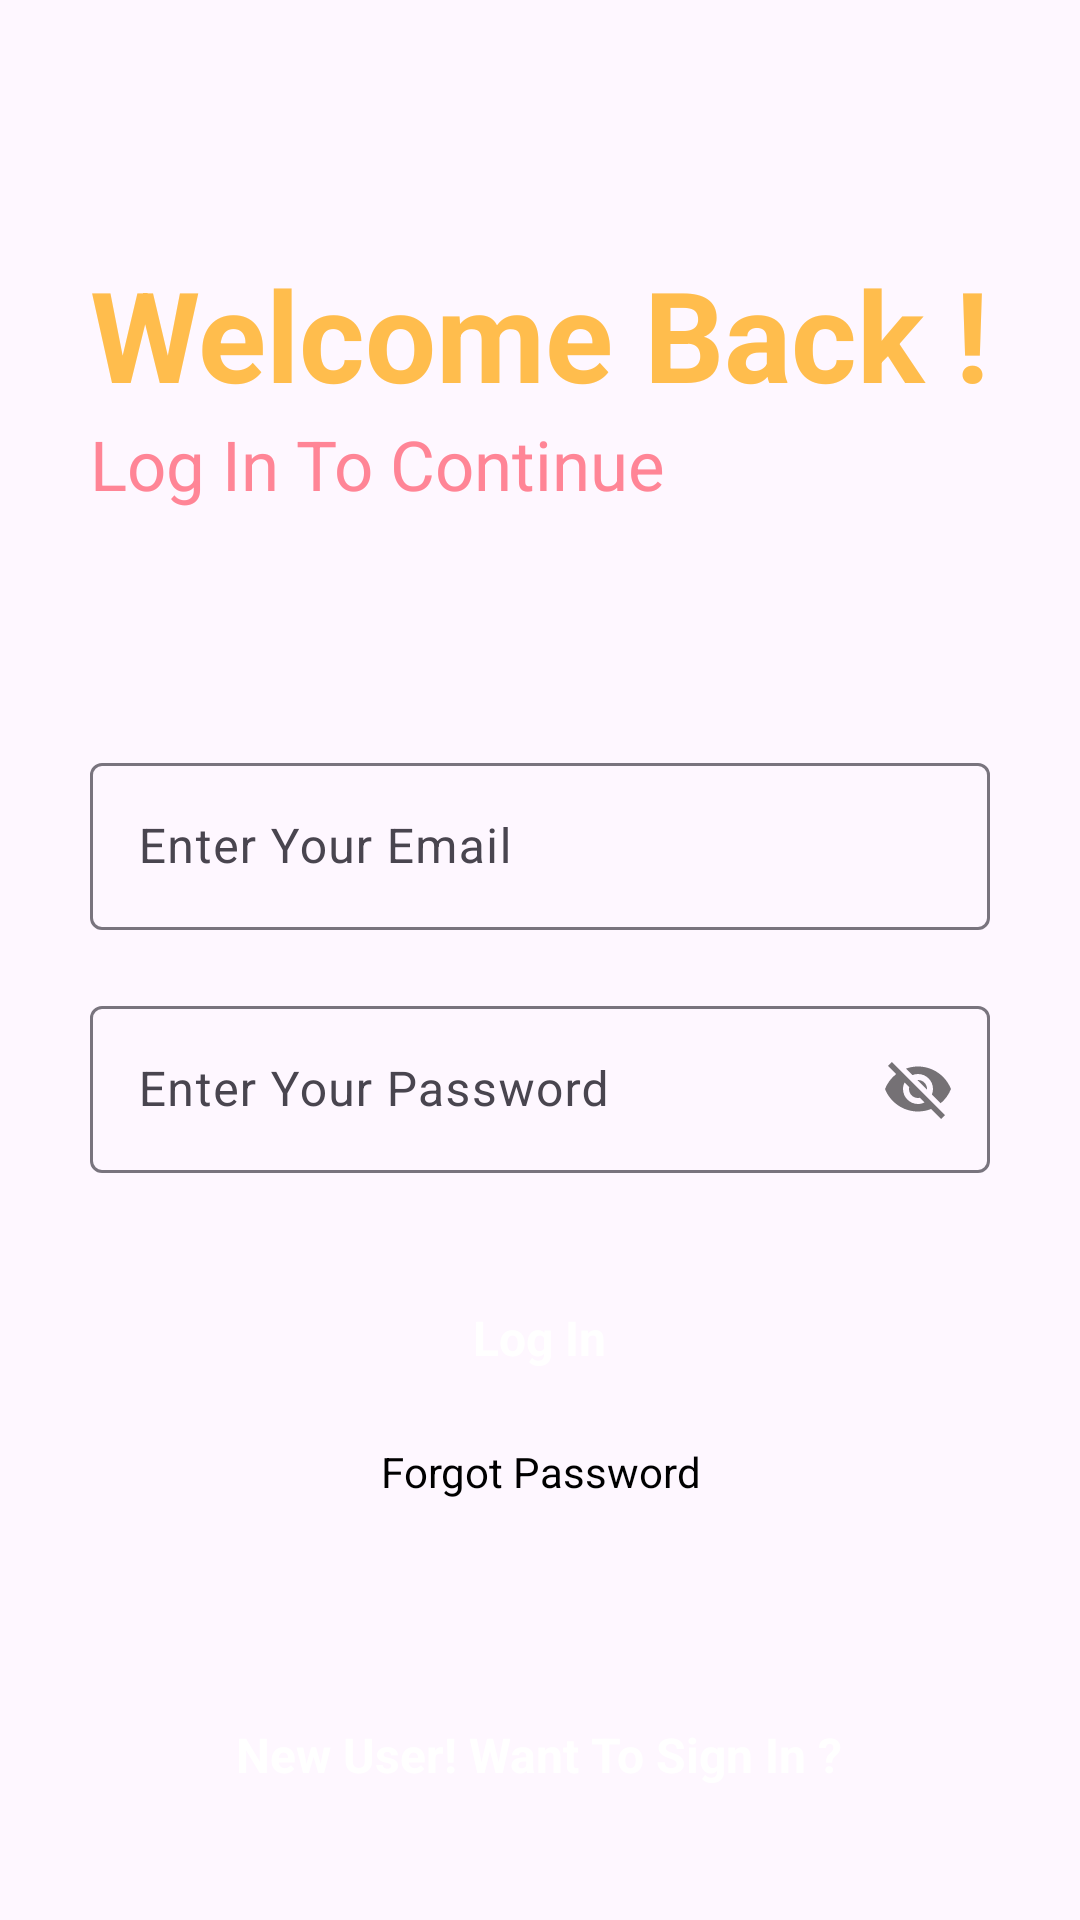

Here is an Android app screen rendered from its layout file. Give the layout XML and the strings, colors and styles it references.
<!-- AndroidManifest.xml: application theme Theme.NotetakingApp -->
<!-- res/layout/activity_main.xml -->
<?xml version="1.0" encoding="utf-8"?>
<RelativeLayout xmlns:android="http://schemas.android.com/apk/res/android"
    xmlns:app="http://schemas.android.com/apk/res-auto"
    xmlns:tools="http://schemas.android.com/tools"
    android:layout_width="match_parent"
    android:layout_height="match_parent"
    tools:context=".MainActivity">


    <ProgressBar
        android:layout_width="wrap_content"
        android:layout_height="wrap_content"
        android:layout_below="@id/gotoforgotpassword"
        android:layout_centerHorizontal="true"
        android:visibility="invisible"
        android:id="@+id/progressbarofmainactivity"
        android:layout_marginTop="10dp">

    </ProgressBar>


    <RelativeLayout
        android:layout_width="match_parent"
        android:layout_height="wrap_content"
        android:id="@+id/centerline"
        android:layout_centerInParent="true">

    </RelativeLayout>


    <LinearLayout
        android:layout_width="match_parent"
        android:layout_height="wrap_content"
        android:layout_marginLeft="30dp"
        android:layout_marginRight="30dp"
        android:layout_above="@id/centerline"
        android:layout_marginBottom="150dp"
        android:orientation="vertical">

        <TextView
            android:layout_width="match_parent"
            android:layout_height="wrap_content"
            android:text="Welcome Back !"
            android:textSize="42sp"
            android:textColor="#FFBD4D"
            android:textStyle="bold">

        </TextView>

        <TextView
            android:layout_width="match_parent"
            android:layout_height="wrap_content"
            android:text="Log In To Continue"
            android:textSize="23sp"
            android:textColor="#FF8596">

        </TextView>

    </LinearLayout>


    <com.google.android.material.textfield.TextInputLayout
        android:layout_width="match_parent"
        android:layout_height="wrap_content"
        android:layout_above="@+id/centerline"
        android:layout_marginBottom="10dp"
        android:id="@+id/email"
        android:layout_marginRight="30dp"
        android:layout_marginLeft="30dp"
        >

        <EditText
            android:id="@+id/loginemail"
            android:layout_width="match_parent"
            android:layout_height="wrap_content"
            android:hint="Enter Your Email"
            android:inputType="textEmailAddress"
            tools:ignore="SpeakableTextPresentCheck">

        </EditText>
    </com.google.android.material.textfield.TextInputLayout>

    <com.google.android.material.textfield.TextInputLayout
        android:layout_width="match_parent"
        android:layout_height="wrap_content"
        android:layout_below="@+id/centerline"
        android:layout_marginTop="10dp"
        android:id="@+id/password"
        android:layout_marginRight="30dp"
        android:layout_marginLeft="30dp"
        app:passwordToggleEnabled="true"
        >

        <EditText
            android:id="@+id/loginpassword"
            android:layout_width="match_parent"
            android:layout_height="wrap_content"
            android:hint="Enter Your Password"
            tools:ignore="SpeakableTextPresentCheck">

        </EditText>
    </com.google.android.material.textfield.TextInputLayout>



    <RelativeLayout
        android:layout_width="match_parent"
        android:layout_height="50dp"
        android:layout_marginLeft="30dp"
        android:layout_marginRight="30dp"
        android:layout_marginTop="30dp"
        android:background="@drawable/button_design"
        android:layout_below="@id/password"
        android:id="@+id/login">

        <TextView
            android:layout_width="wrap_content"
            android:layout_height="wrap_content"
            android:textStyle="bold"
            android:layout_marginStart="8dp"
            android:textSize="16sp"
            android:text="Log In"
            android:layout_centerInParent="true"
            android:textColor="@color/white"
            ></TextView>

    </RelativeLayout>

    <TextView
        android:layout_width="match_parent"
        android:layout_height="wrap_content"
        android:text="Forgot Password"
        android:layout_marginLeft="20dp"
        android:layout_marginRight="20dp"
        android:id="@+id/gotoforgotpassword"
        android:textColor="@color/black"
        android:layout_below="@id/login"
        android:layout_marginTop="10dp"
        android:textAlignment="center"
        ></TextView>

    <RelativeLayout
        android:layout_width="match_parent"
        android:layout_height="50dp"
        android:layout_marginLeft="30dp"
        android:layout_marginRight="30dp"
        android:layout_marginBottom="30dp"
        android:background="@drawable/button_design"
        android:layout_alignParentBottom="true"
        android:id="@+id/gotosignup">

        <TextView
            android:layout_width="wrap_content"
            android:layout_height="wrap_content"
            android:textStyle="bold"
            android:layout_marginStart="8dp"
            android:textSize="16sp"
            android:text="New User! Want To Sign In ?"
            android:layout_centerInParent="true"
            android:textColor="@color/white"
            ></TextView>

    </RelativeLayout>






</RelativeLayout>
<!-- resources referenced by this layout -->
<resources>
  <style name="Theme.NotetakingApp" parent="Base.Theme.NotetakingApp" />
  <style name="Base.Theme.NotetakingApp" parent="Theme.Material3.DayNight.NoActionBar">
          
          
      </style>
  <!-- not gathered from this repository: default colours our renderer supplied (Android Studio template values) -->
  <color name="black">#FF000000</color>
  <color name="white">#FFFFFFFF</color>
</resources>
